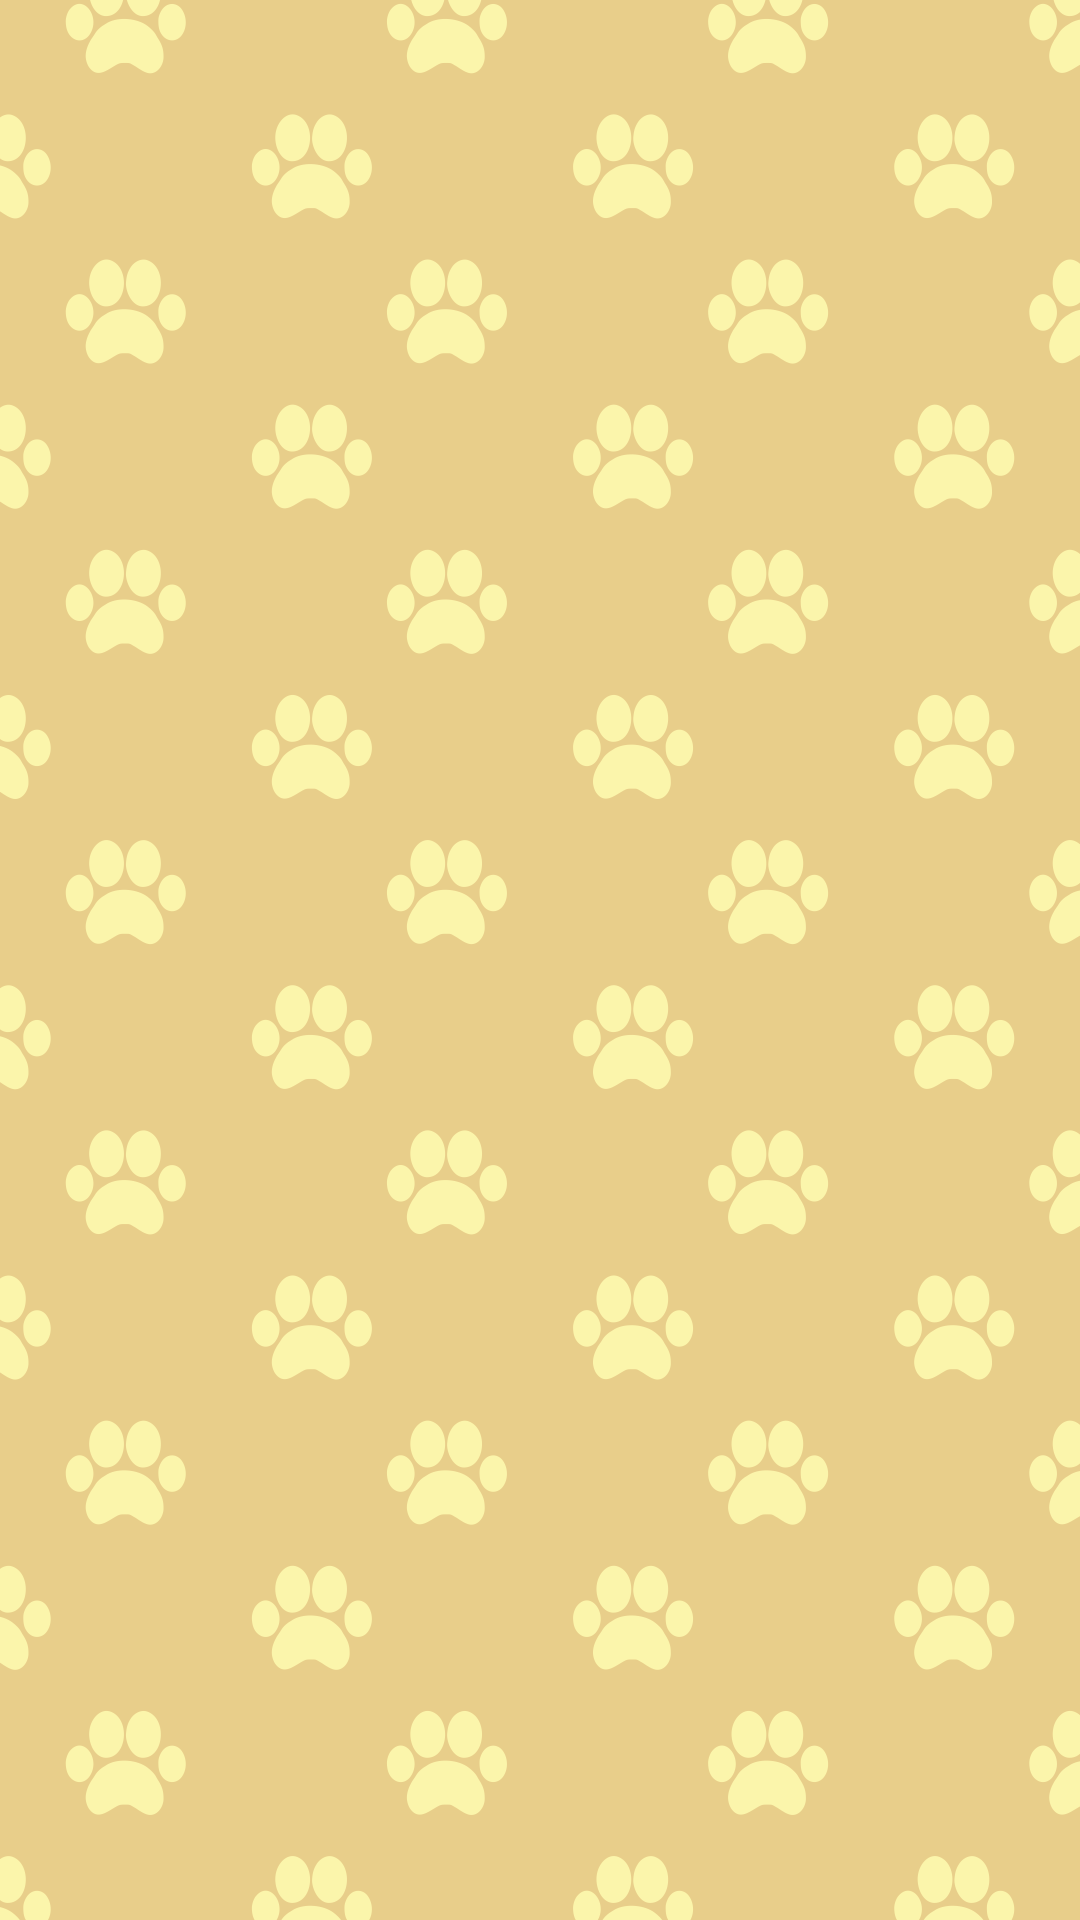

This screen was rendered from an Android layout file. Write that file and the resources it references.
<!-- AndroidManifest.xml: application theme AppTheme -->
<!-- res/layout/activity_main2.xml -->
<?xml version="1.0" encoding="utf-8"?>
<RelativeLayout xmlns:android="http://schemas.android.com/apk/res/android"
    xmlns:tools="http://schemas.android.com/tools"
    android:id="@+id/activity_main2"
    android:layout_width="match_parent"
    android:layout_height="match_parent"
    android:paddingBottom="@dimen/activity_vertical_margin"
    android:paddingLeft="@dimen/activity_horizontal_margin"
    android:paddingRight="@dimen/activity_horizontal_margin"
    android:paddingTop="@dimen/activity_vertical_margin"
    tools:context="com.example.nn.nn_test0.Main2Activity"
    android:background="@drawable/back_01">

    <GridView
        android:id="@+id/gridview"
        android:layout_width="wrap_content"
        android:layout_height="wrap_content"
        android:layout_alignParentTop="true"
        android:layout_centerHorizontal="true"
        android:numColumns="auto_fit"
        android:stretchMode="columnWidth" />
</RelativeLayout>
<!-- resources referenced by this layout -->
<resources>
  <!-- drawable back_01: png bitmap (drawable, 73244 bytes) -->
  <style name="AppTheme" parent="">
          
          <item name="android:windowFullscreen">true</item>
          <item name="android:windowNoTitle">true</item>
          <item name="android:windowContentOverlay">@null</item>
  
      </style>
</resources>
